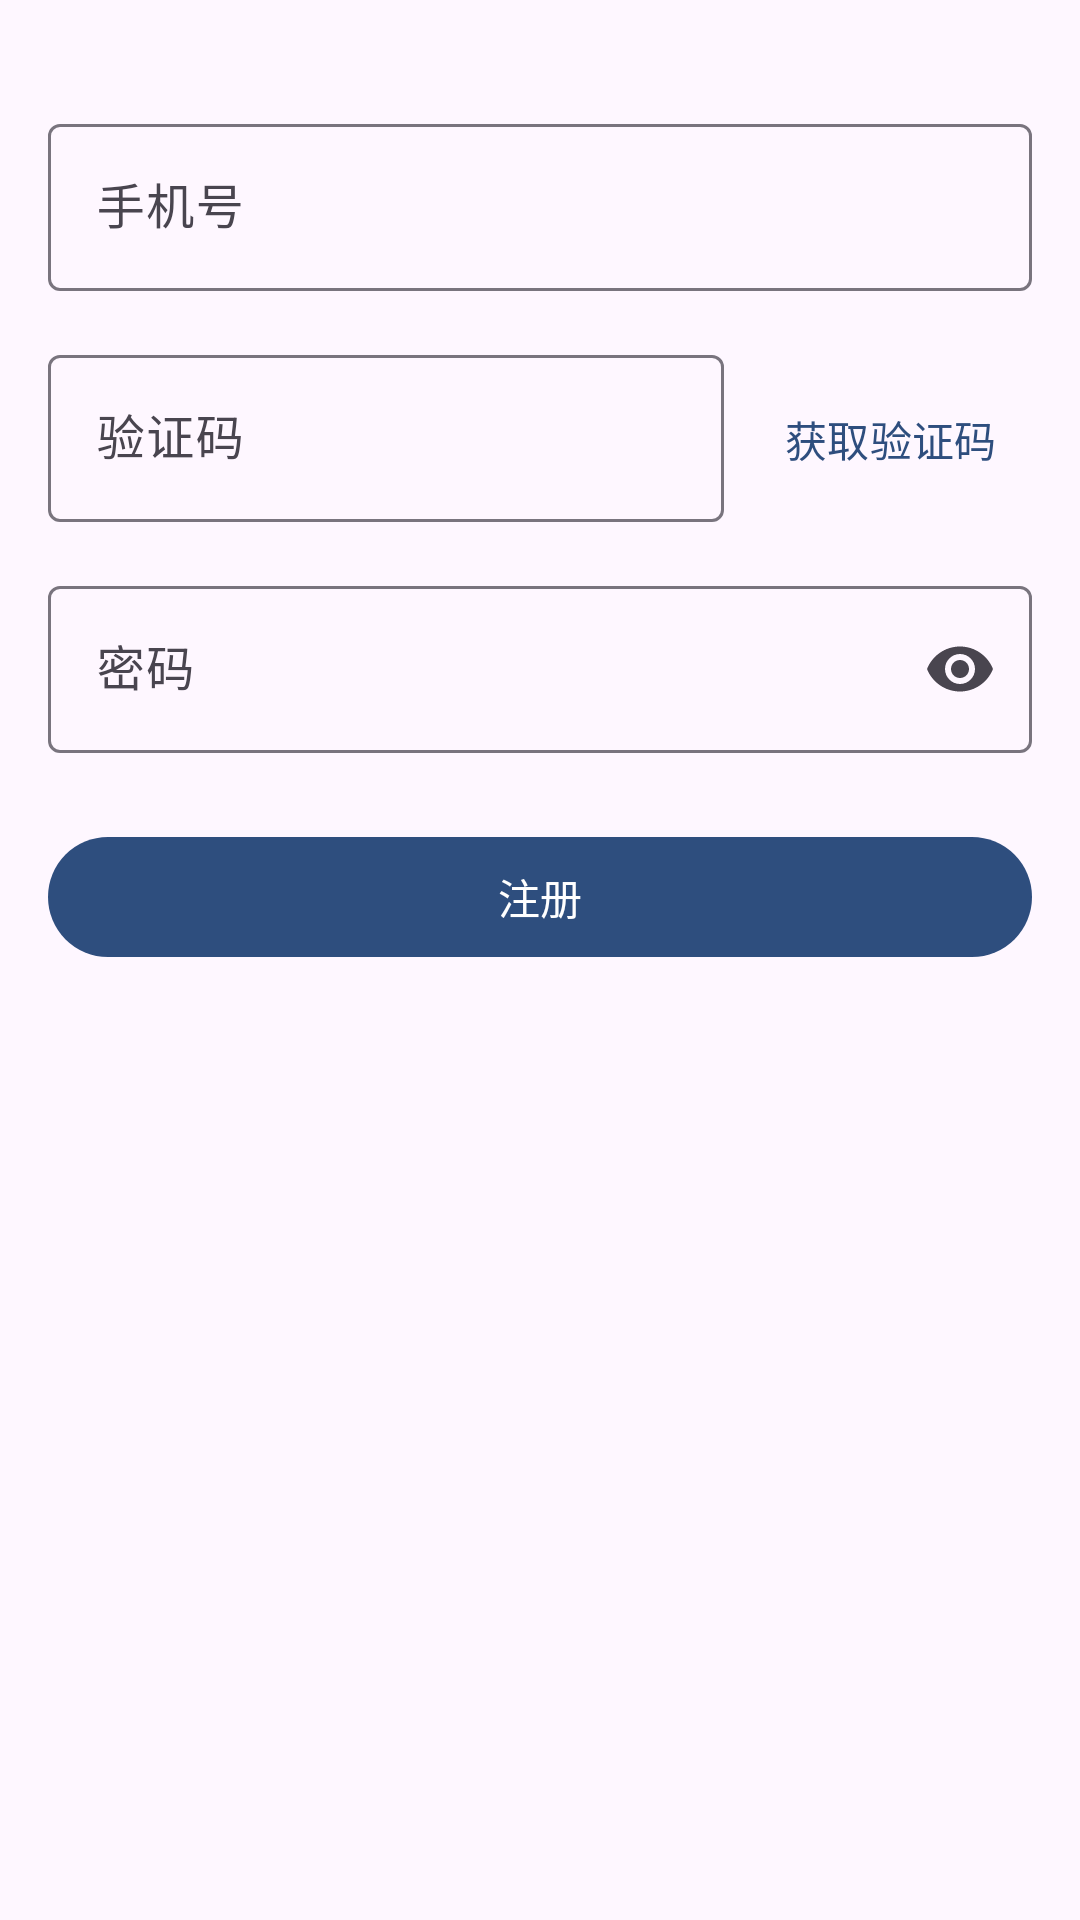

Reconstruct the res/layout file that produces this screen, plus the resources it refers to.
<!-- AndroidManifest.xml: application theme Theme.SmartNotes -->
<!-- res/layout/fragment_register.xml -->
<?xml version="1.0" encoding="utf-8"?>
<LinearLayout xmlns:android="http://schemas.android.com/apk/res/android"
    xmlns:app="http://schemas.android.com/apk/res-auto"
    android:layout_width="match_parent"
    android:layout_height="match_parent"
    android:orientation="vertical"
    android:padding="16dp">

    <com.google.android.material.textfield.TextInputLayout
        android:layout_width="match_parent"
        android:layout_height="wrap_content"
        android:layout_marginTop="20dp"
        app:hintEnabled="true"
        app:hintAnimationEnabled="true">

        <com.google.android.material.textfield.TextInputEditText
            android:id="@+id/etPhone"
            android:layout_width="match_parent"
            android:layout_height="wrap_content"
            android:hint="手机号"
            android:inputType="phone" />
    </com.google.android.material.textfield.TextInputLayout>

    <LinearLayout
        android:layout_width="match_parent"
        android:layout_height="wrap_content"
        android:layout_marginTop="16dp"
        android:orientation="horizontal">

        <com.google.android.material.textfield.TextInputLayout
            android:layout_width="0dp"
            android:layout_height="wrap_content"
            android:layout_weight="1"
            app:hintEnabled="true"
            app:hintAnimationEnabled="true">

            <com.google.android.material.textfield.TextInputEditText
                android:id="@+id/etVerificationCode"
                android:layout_width="match_parent"
                android:layout_height="wrap_content"
                android:hint="验证码"
                android:inputType="number" />
        </com.google.android.material.textfield.TextInputLayout>

        <com.google.android.material.button.MaterialButton
            android:id="@+id/btnSendCode"
            style="@style/Widget.Material3.Button.TextButton"
            android:layout_width="wrap_content"
            android:layout_height="wrap_content"
            android:layout_marginStart="8dp"
            android:text="获取验证码" />
    </LinearLayout>

    <com.google.android.material.textfield.TextInputLayout
        android:layout_width="match_parent"
        android:layout_height="wrap_content"
        android:layout_marginTop="16dp"
        app:hintEnabled="true"
        app:hintAnimationEnabled="true"
        app:endIconMode="password_toggle">

        <com.google.android.material.textfield.TextInputEditText
            android:id="@+id/etPassword"
            android:layout_width="match_parent"
            android:layout_height="wrap_content"
            android:hint="密码"
            android:inputType="textPassword" />
    </com.google.android.material.textfield.TextInputLayout>

    <com.google.android.material.button.MaterialButton
        android:id="@+id/btnRegister"
        android:layout_width="match_parent"
        android:layout_height="wrap_content"
        android:layout_marginTop="24dp"
        android:text="注册" />

</LinearLayout>
<!-- resources referenced by this layout -->
<resources>
  <style name="Theme.SmartNotes" parent="Theme.Material3.Light.NoActionBar">
          <item name="colorPrimary">#2e4e7e</item>
          <item name="colorPrimaryVariant">#C3D7DF</item>
          <item name="colorOnPrimary">@color/white</item>
          <item name="android:statusBarColor">?attr/colorPrimaryVariant</item>
          
          <item name="colorSecondary">@color/teal_200</item>
          <item name="colorSecondaryVariant">@color/teal_700</item>
          <item name="colorOnSecondary">@color/black</item>
          
      </style>
  <color name="white">#FFFFFFFF</color>
  <color name="teal_200">#4E7D96</color>
  <color name="teal_700">#E3EDF2</color>
  <color name="black">#FF000000</color>
</resources>
